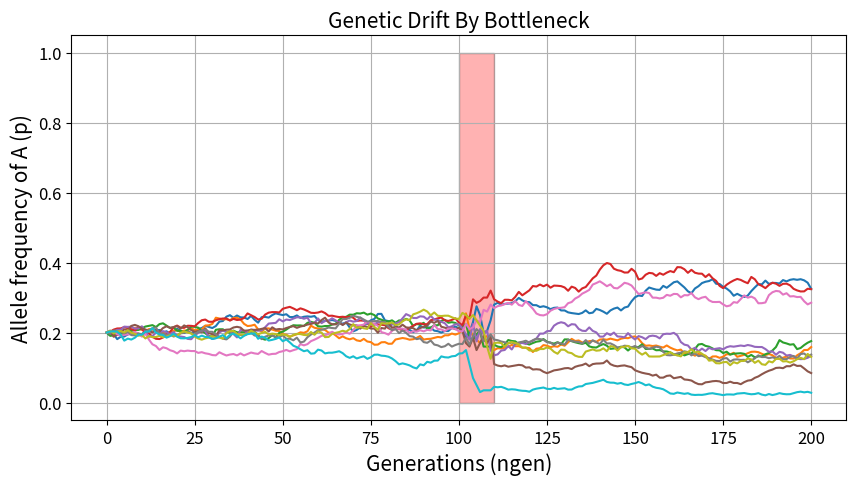

Generate this figure with matplotlib:
#this code imports several important libraries for our modeling of genetic drift caused by a bottleneck
import numpy as np
import matplotlib
import matplotlib.pyplot as plt
from matplotlib.patches import Rectangle

#this code designates 7 important parameters (defined below!)

#try out different values for p_init, bottleneck_size, and replicates!
p_init = 0.2 #starting allele frequency of the selectively neutral allele A (default is 0.2; try adjusting!)
bottleneck_size = 100  #size of population during the bottleneck (default is 100; try adjusting!)
replicates = 5 #number of populations simulated (default is 5; try adjusting!)

#keep these variables constant for now!
N = 2000  # Initial effective population size (default is 2000)
ngen = 200 # number of generation simulated (default is 200)
bottleneck_generations_start = 100 #the generation when the botteneck event starts (default is 100)) 
bottleneck_generations_end = 110 #the generation when the botteneck event ends (default is 110)

#this code defines a function (drift_sim_with_bottleneck) that we will use to visualize genetic drift with a bottleneck
def drift_sim_with_bottleneck(N, p, ngen, bottleneck_generations_start,bottleneck_generaitons_end, bottleneck_size):
    # initialize p
    p_init = p
    pvec = [p]
    for gen in range(ngen):
        # Apply bottleneck if within bottleneck generations
        if (gen > bottleneck_generations_start) & (gen < bottleneck_generations_end):
            N_bottleneck = bottleneck_size
        else:
            N_bottleneck = N
        
        # Genetic drift within the population
        pA = np.random.binomial(2*N_bottleneck, p)
        p = pA / (2*N_bottleneck)
        pvec.append(p)
    
    return pvec

#this code sets some formatting for the graph you'll output below!
#set plot resolution
%config InlineBackend.figure_format = 'retina'

#set default figure parameters
plt.rcParams['figure.figsize'] = (10,5) #figure size (length, height) in inches

small_size = 9 
medium_size = 12
large_size = 15 

plt.rc('font', size=medium_size)          # default text sizes
plt.rc('xtick', labelsize=medium_size)    # xtick labels
plt.rc('ytick', labelsize=medium_size)    # ytick labels
plt.rc('legend', fontsize=medium_size)    # legend
plt.rc('axes', titlesize=large_size)      # axes title
plt.rc('axes', labelsize=large_size)      # x and y labels
plt.rc('figure', titlesize=large_size)    # figure title

#this code plots the results from running the drift_sim_with_bottleneck function as a graph!
for i in range(replicates):
    plt.plot(np.linspace(0, ngen, ngen+1), drift_sim_with_bottleneck(N, p_init, ngen, bottleneck_generations_start,bottleneck_generations_end, bottleneck_size)) 
    plt.plot(np.linspace(0, ngen, ngen+1), drift_sim_with_bottleneck(N, p_init, ngen, bottleneck_generations_start,bottleneck_generations_end, bottleneck_size)) 

rect = Rectangle((bottleneck_generations_start, 0), bottleneck_generations_end - bottleneck_generations_start, 1, linewidth=1, edgecolor='black', facecolor='r', alpha=0.3)
plt.gca().add_patch(rect)
plt.title("Genetic Drift By Bottleneck")
plt.xlabel("Generations (ngen)")
plt.ylabel("Allele frequency of A (p)")
plt.grid()
plt.show()